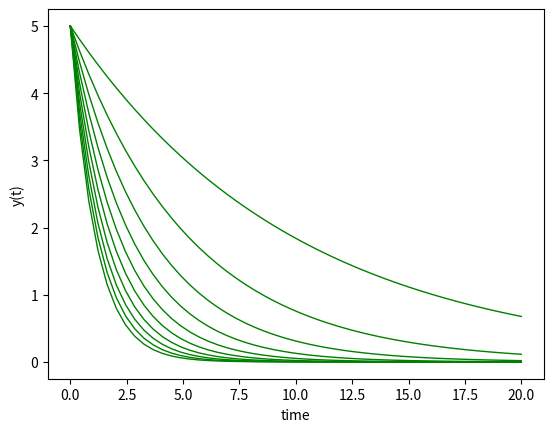

Python code for this plot:
# -*- coding: utf-8 -*-
"""
Created on Thu Jan 31 12:22:23 2019

[redacted]
"""

import numpy as np
from scipy.integrate import odeint
import matplotlib.pyplot as plt


def model(y,t):
    dy_dt=-k*y
    return dy_dt

y0=5
t=np.linspace(0,20)

for k in np.linspace(0.1,0.9,10):
    y=odeint(model,y0,t)
    plt.plot(t,y,'g',linewidth=1,label=k)
    
plt.xlabel('time')
plt.ylabel('y(t)')
plt.show()
